Image classification data set "dataset" (martinsaxa/jute-disease-dataset on GitHub). Class labels (5): dieback, fresh, holed, mosaic, stem soft rot.

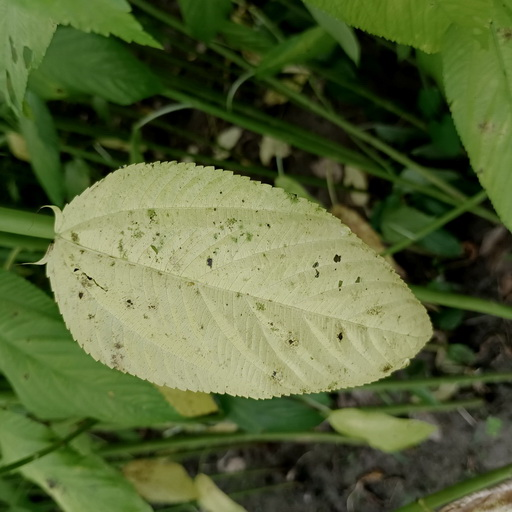
Label: mosaic

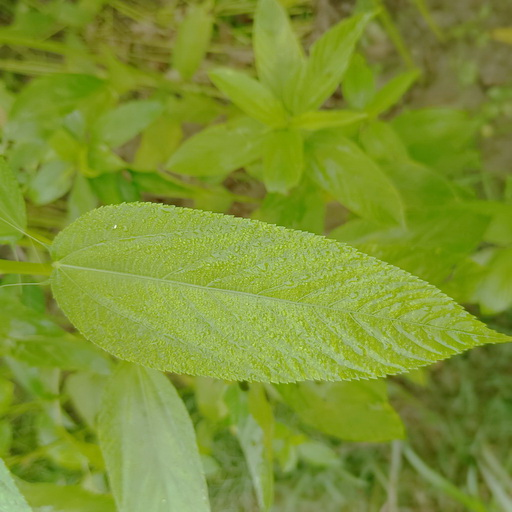
Label: fresh

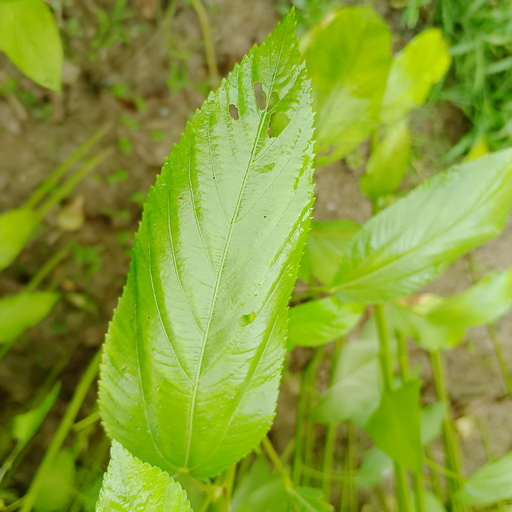
Label: holed

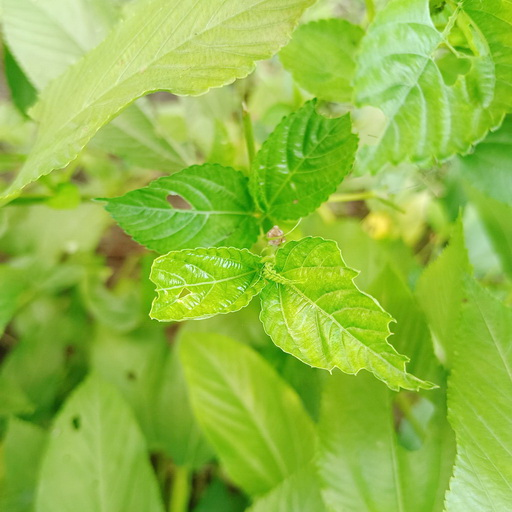
Label: stem soft rot

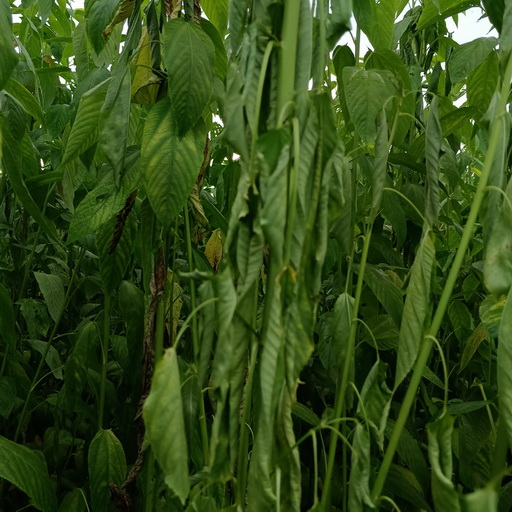
Label: dieback

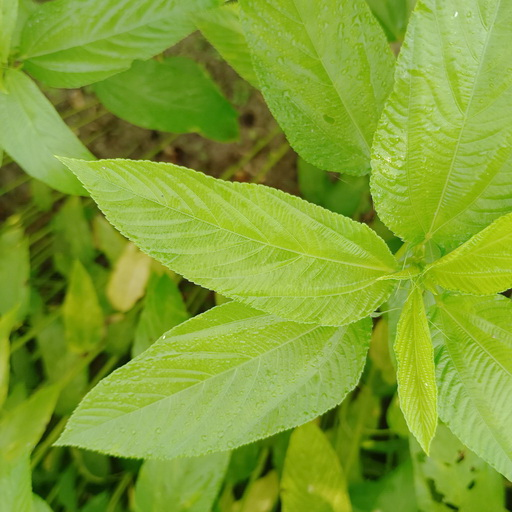
Label: fresh
